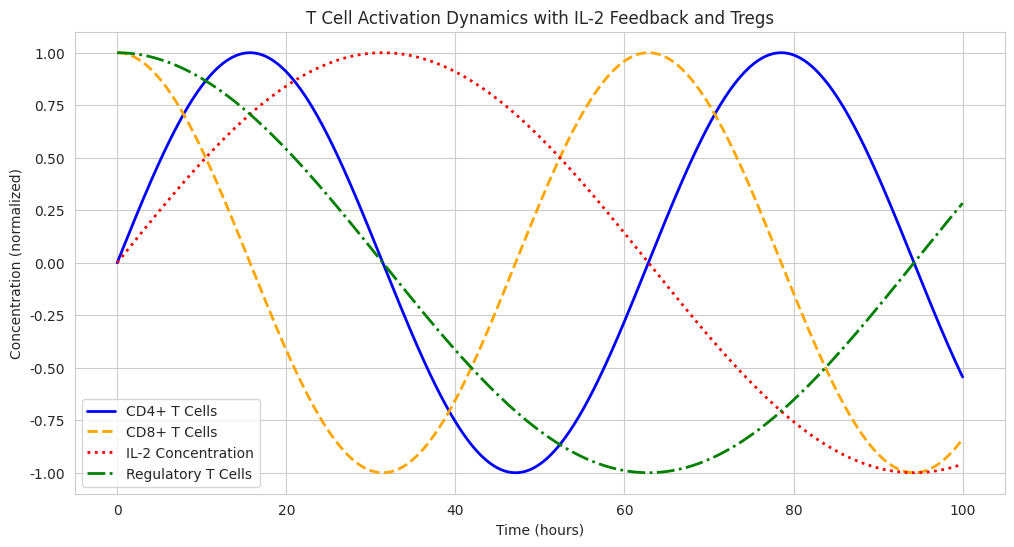
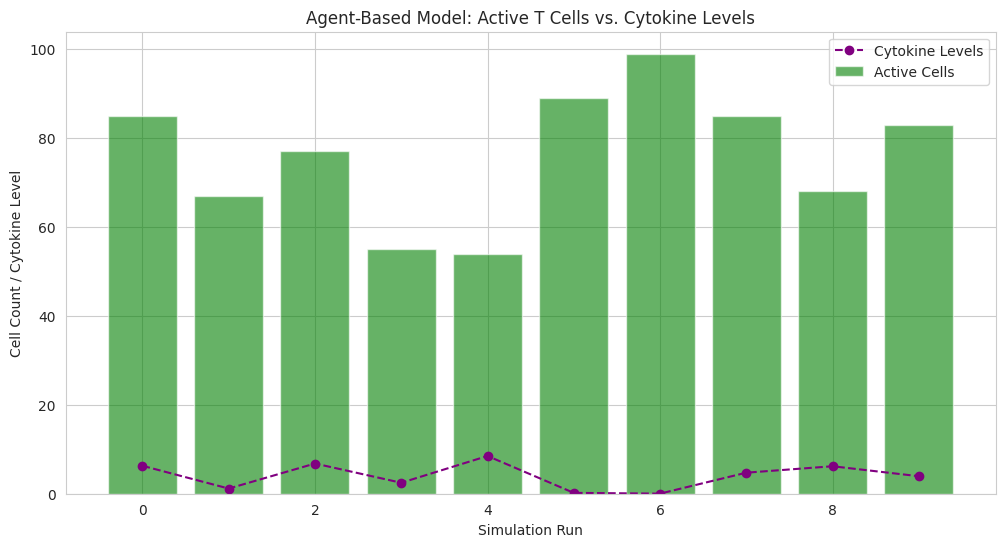
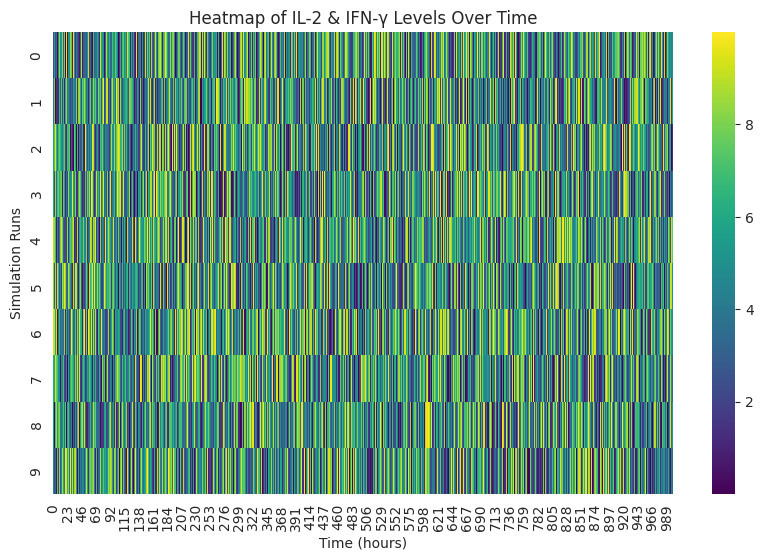
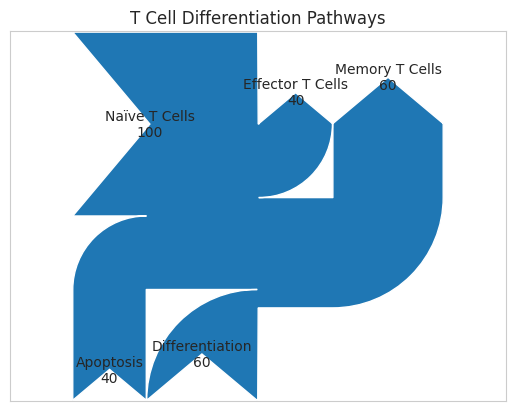

Here is the Python script that generated these plots, in order:
# visualization.py - Handles advanced plotting and data analysis
import matplotlib.pyplot as plt
import seaborn as sns
import numpy as np
from matplotlib.sankey import Sankey

# Function to plot ODE results with enhanced visualization
def plot_ode_results(time_range, solution):
    sns.set_style("whitegrid")
    plt.figure(figsize=(12, 6))
    
    plt.plot(time_range, solution[:, 0], label='CD4+ T Cells', linewidth=2, color='blue')
    plt.plot(time_range, solution[:, 1], label='CD8+ T Cells', linewidth=2, linestyle='dashed', color='orange')
    plt.plot(time_range, solution[:, 2], label='IL-2 Concentration', linewidth=2, linestyle='dotted', color='red')
    plt.plot(time_range, solution[:, 3], label='Regulatory T Cells', linewidth=2, linestyle='dashdot', color='green')
    
    plt.xlabel("Time (hours)")
    plt.ylabel("Concentration (normalized)")
    plt.title("T Cell Activation Dynamics with IL-2 Feedback and Tregs")
    plt.legend()
    plt.grid(True)
    plt.show()

# Function to plot agent-based model results
def plot_agent_results(active_cells_list, cytokine_levels_list):
    sns.set_style("whitegrid")
    plt.figure(figsize=(12, 6))
    
    plt.bar(range(len(active_cells_list)), active_cells_list, color='green', alpha=0.6, label='Active Cells')
    plt.plot(range(len(cytokine_levels_list)), cytokine_levels_list, color='purple', marker='o', linestyle='dashed', label='Cytokine Levels')
    
    plt.xlabel("Simulation Run")
    plt.ylabel("Cell Count / Cytokine Level")
    plt.title("Agent-Based Model: Active T Cells vs. Cytokine Levels")
    plt.legend()
    plt.grid(True)
    plt.show()

# Function to plot heatmap of IL-2 & IFN-γ levels over time
def plot_cytokine_heatmap(time_range, cytokine_data):
    plt.figure(figsize=(10, 6))
    sns.heatmap(np.array(cytokine_data).reshape(-1, len(time_range)), cmap="viridis", cbar=True)
    plt.xlabel("Time (hours)")
    plt.ylabel("Simulation Runs")
    plt.title("Heatmap of IL-2 & IFN-γ Levels Over Time")
    plt.show()

# Function to plot a Sankey diagram for T cell differentiation
def plot_tcell_sankey():
    Sankey(flows=[100, -40, -60, 40, 60], 
           labels=["Naïve T Cells", "Effector T Cells", "Memory T Cells", "Apoptosis", "Differentiation"],
           orientations=[0, 1, 1, -1, -1]).finish()
    plt.title("T Cell Differentiation Pathways")
    plt.show()

# Example Execution (if running standalone)
if __name__ == "__main__":
    time_range = np.linspace(0, 100, 1000)
    fake_solution = np.column_stack((np.sin(time_range / 10), np.cos(time_range / 10),
                                     np.sin(time_range / 20), np.cos(time_range / 20)))
    plot_ode_results(time_range, fake_solution)
    
    active_cells = np.random.randint(50, 100, 10)
    cytokine_levels = np.random.rand(10) * 10
    plot_agent_results(active_cells, cytokine_levels)
    
    # Generate synthetic data for the new visualizations
    cytokine_data = np.random.rand(10, len(time_range)) * 10
    plot_cytokine_heatmap(time_range, cytokine_data)
    
    plot_tcell_sankey()
